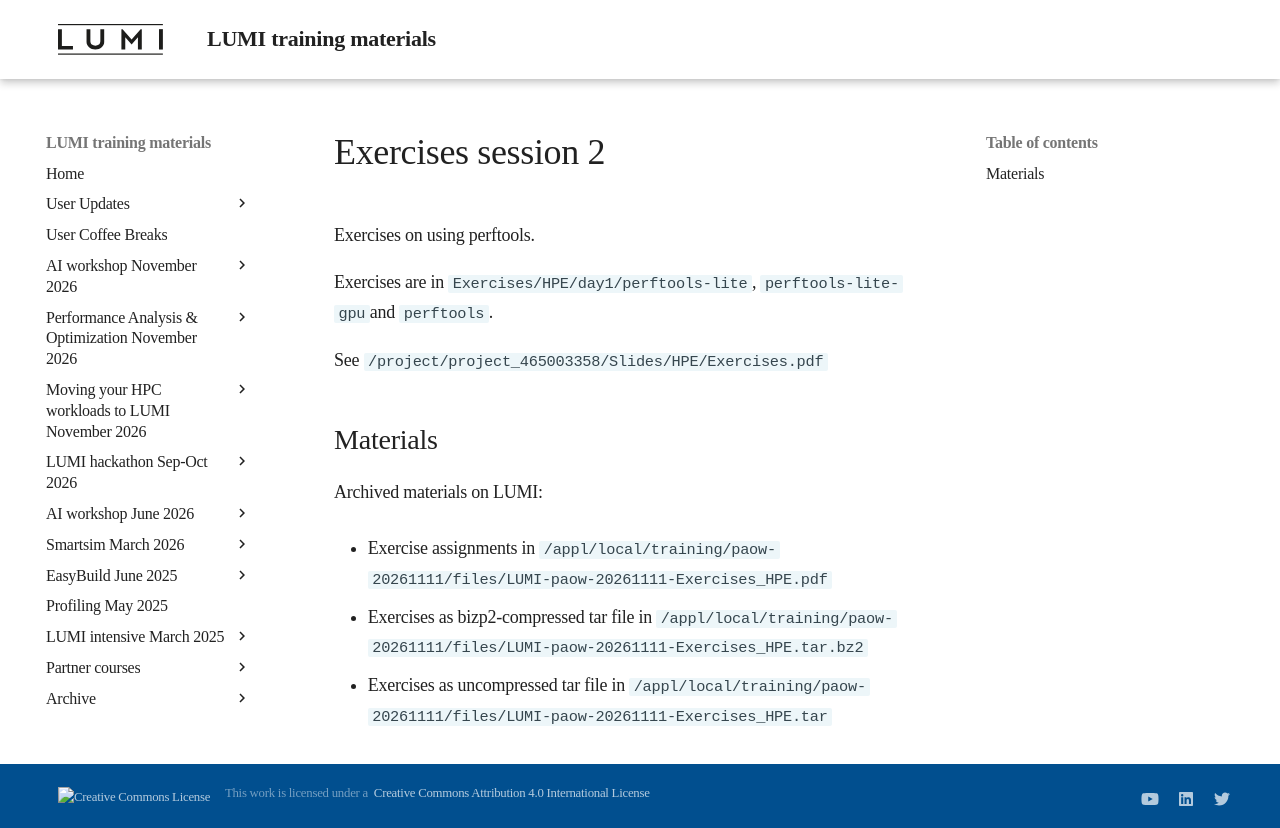

repository: Lumi-supercomputer/LUMI-training-materials · page: paow-20261111/ME104_Session_2/index.html · generator: mkdocs

# Exercises session 2

Exercises on using perftools.

Exercises are in `Exercises/HPE/day1/perftools-lite`, `perftools-lite-gpu`and `perftools`.

See  `/project/project_465003358/Slides/HPE/Exercises.pdf`


## Materials

<!--
No materials available at the moment.
-->

<!--
Temporary location of materials (for the lifetime of the training project):

-   See the exercise assignments in
    `/project/project_465003358/Slides/HPE/Exercises.pdf`,
    "Session 2" on slide 5.

-   Exercise materials in 
    `/project/project_465003358/Exercises/HPE/day1` 
    for the lifetime of the project and only for project members.

Temporary web-available materials:

-    Overview exercise assignments temporarily available on
     [this link](https://462000265.lumidata.eu/paow-20261111/files/LUMI-paow-20261111-Exercises_HPE.pdf)
-->

Archived materials on LUMI:

-   Exercise assignments in `/appl/local/training/paow-20261111/files/LUMI-paow-20261111-Exercises_HPE.pdf`

-   Exercises as bizp2-compressed tar file in
    `/appl/local/training/paow-20261111/files/LUMI-paow-20261111-Exercises_HPE.tar.bz2`

-   Exercises as uncompressed tar file in
    `/appl/local/training/paow-20261111/files/LUMI-paow-20261111-Exercises_HPE.tar`
